Labelled photos from "data", an image-classification folder in panpeter90/GUI. The possible labels are: bus, car, container, truck, van.

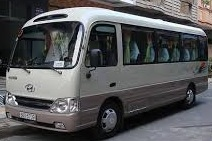
Label: bus

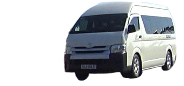
Label: van

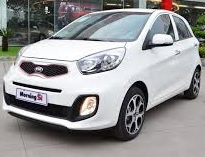
Label: car

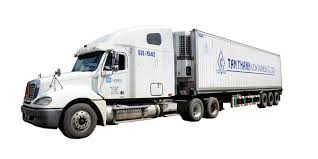
Label: container

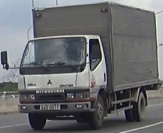
Label: truck

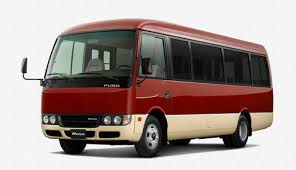
Label: bus
